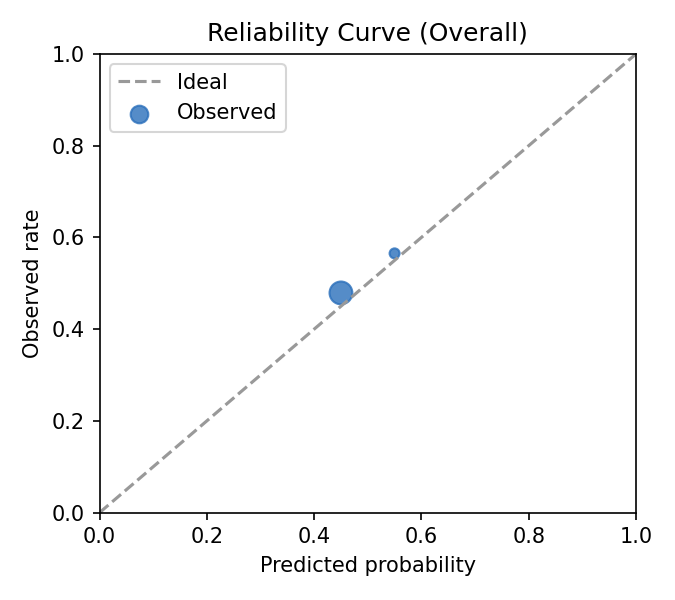

The data file committed next to this chart (first rows):
bin, bin_low, bin_high, count, pred_mean, obs_rate
(0.4, 0.5], 0.4, 0.5, 238.0, 0.4854, 0.479
(0.5, 0.6], 0.5, 0.6, 23.0, 0.5084, 0.5652
